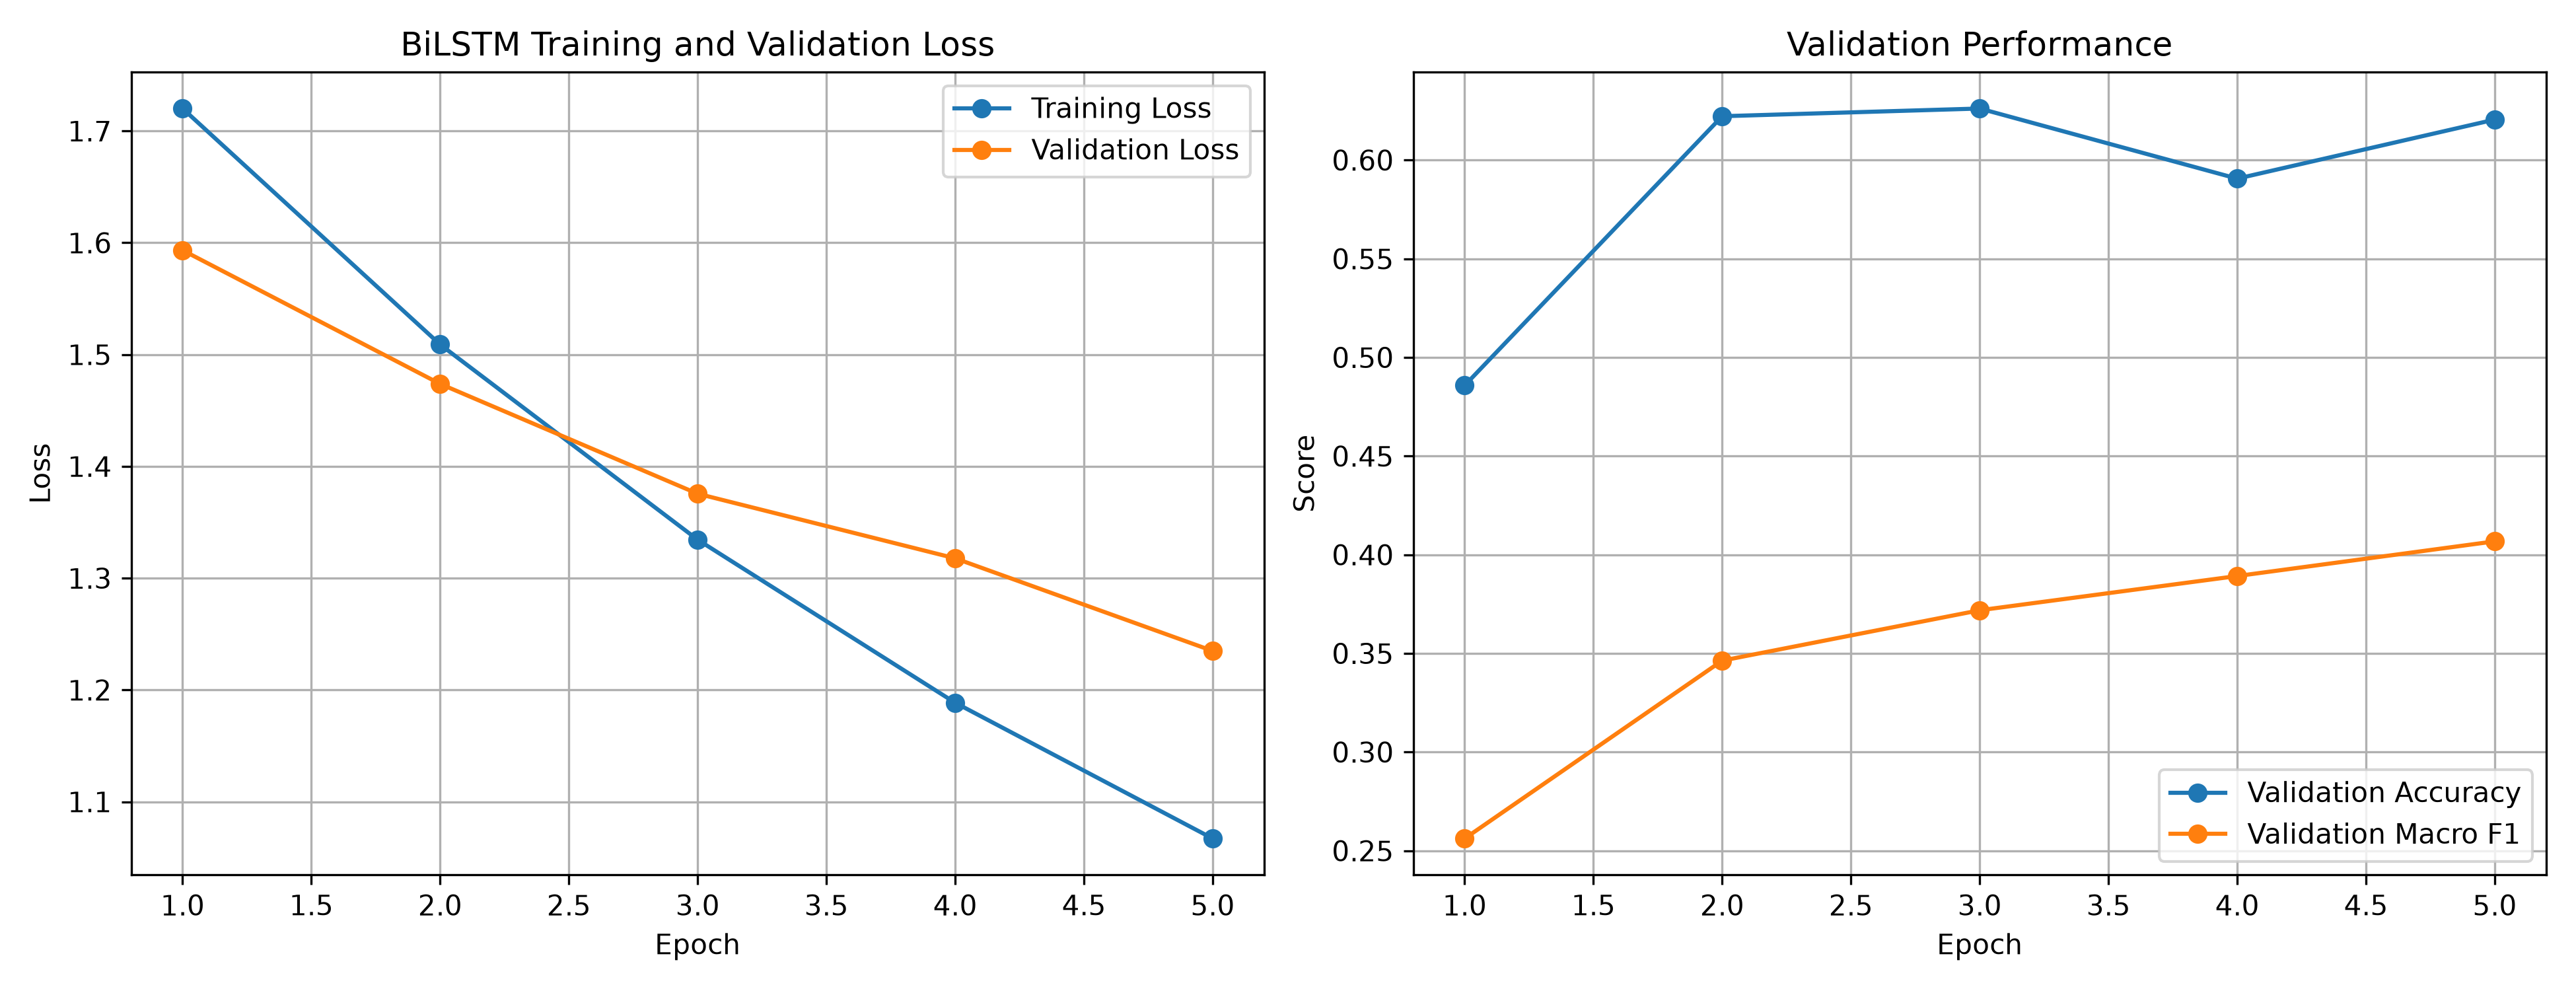

Source data for this figure (header and first rows):
epoch, train_loss, validation_loss, validation_accuracy, validation_macro_f1, epoch_time_seconds
1, 1.72, 1.593, 0.4858, 0.2562, 219.6
2, 1.509, 1.474, 0.6222, 0.3463, 208.4
3, 1.334, 1.375, 0.6261, 0.3719, 173.1
4, 1.189, 1.318, 0.5906, 0.3892, 209.8
5, 1.067, 1.235, 0.6205, 0.4068, 101.4
